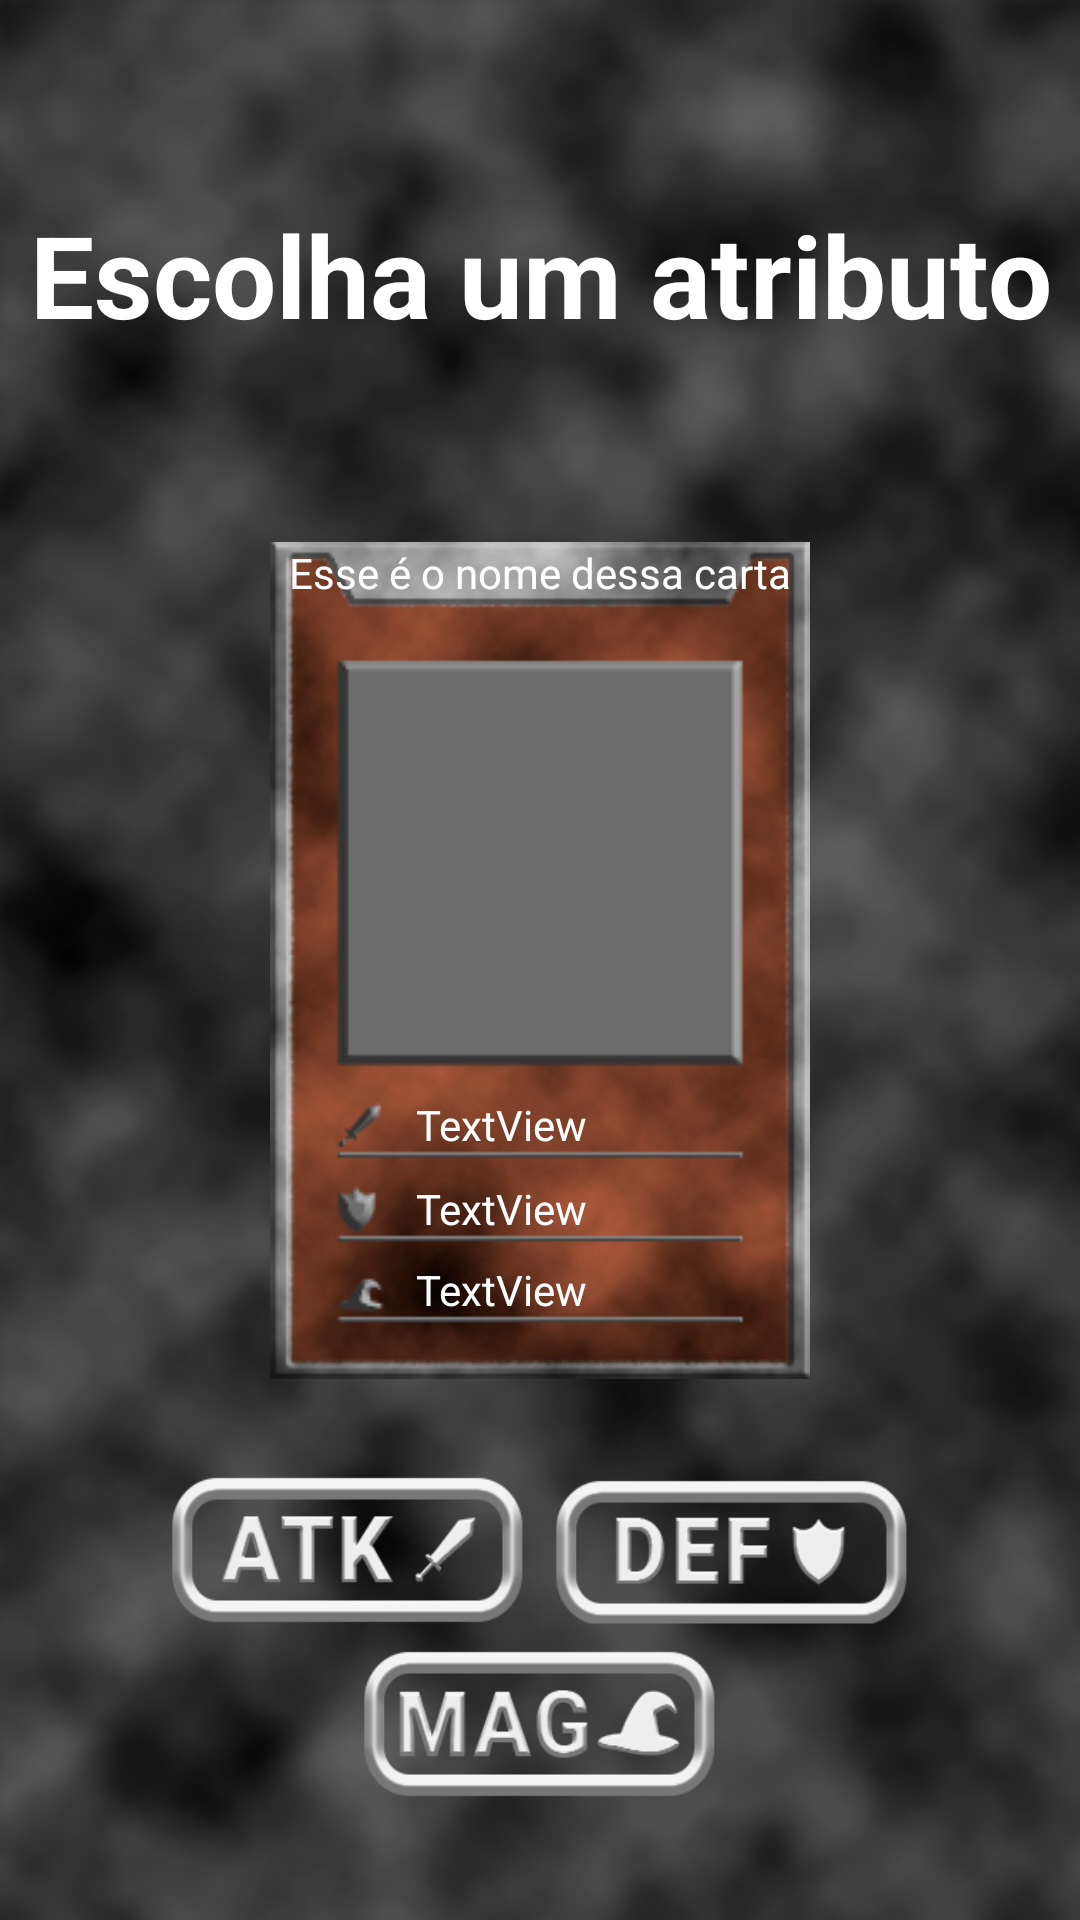

Android layout source for this screen:
<!-- AndroidManifest.xml: application theme Theme.AssessmentProjetoDeBloco -->
<!-- res/layout/layout_ingame_attribute_choice.xml -->
<?xml version="1.0" encoding="utf-8"?>
<androidx.constraintlayout.widget.ConstraintLayout xmlns:android="http://schemas.android.com/apk/res/android"
    xmlns:app="http://schemas.android.com/apk/res-auto"
    xmlns:tools="http://schemas.android.com/tools"
    android:layout_width="match_parent"
    android:layout_height="match_parent"
    android:background="@drawable/background"
    android:padding="8dp">

    <include
        android:id="@+id/card_player"
        layout="@layout/item_card"
        android:layout_width="180dp"
        android:layout_height="279dp"
        app:layout_constraintBottom_toBottomOf="parent"
        app:layout_constraintEnd_toEndOf="parent"
        app:layout_constraintStart_toStartOf="parent"
        app:layout_constraintTop_toTopOf="parent" />

    <TextView
        android:id="@+id/textView2"
        android:layout_width="wrap_content"
        android:layout_height="wrap_content"
        android:layout_marginBottom="64dp"
        android:text="Escolha um atributo"
        android:textAlignment="center"
        android:textColor="@color/white"
        android:textSize="38sp"
        android:textStyle="bold"
        app:layout_constraintBottom_toTopOf="@+id/card_player"
        app:layout_constraintEnd_toEndOf="parent"
        app:layout_constraintStart_toStartOf="parent" />

    <Button
        android:id="@+id/btn_choice_attack"
        android:layout_width="120dp"
        android:layout_height="50dp"
        android:layout_marginTop="32dp"
        android:layout_marginRight="4dp"
        android:text=""
        android:background="@drawable/button_atk"
        app:layout_constraintEnd_toStartOf="@+id/guideline2"
        app:layout_constraintTop_toBottomOf="@+id/card_player" />

    <Button
        android:id="@+id/btn_choice_def"
        android:layout_width="120dp"
        android:layout_height="50dp"
        android:layout_marginTop="32dp"
        android:layout_marginLeft="4dp"
        android:text=""
        android:background="@drawable/button_def"
        app:layout_constraintStart_toStartOf="@+id/guideline2"
        app:layout_constraintTop_toBottomOf="@+id/card_player" />

    <androidx.constraintlayout.widget.Guideline
        android:id="@+id/guideline2"
        android:layout_width="wrap_content"
        android:layout_height="wrap_content"
        android:orientation="vertical"
        app:layout_constraintGuide_percent="0.5" />

    <Button
        android:id="@+id/btn_choice_mag"
        android:layout_width="120dp"
        android:layout_height="50dp"
        android:layout_marginTop="8dp"
        android:text=""
        android:background="@drawable/button_mag"
        app:layout_constraintEnd_toEndOf="@+id/btn_choice_def"
        app:layout_constraintStart_toStartOf="@+id/btn_choice_attack"
        app:layout_constraintTop_toBottomOf="@+id/btn_choice_attack" />

</androidx.constraintlayout.widget.ConstraintLayout>
<!-- res/layout/item_card.xml (included above) -->
<?xml version="1.0" encoding="utf-8"?>
<androidx.constraintlayout.widget.ConstraintLayout xmlns:android="http://schemas.android.com/apk/res/android"
    xmlns:app="http://schemas.android.com/apk/res-auto"
    xmlns:tools="http://schemas.android.com/tools"
    android:id="@+id/container_card"
    android:layout_width="180dp"
    android:layout_height="279dp"
    android:layout_margin="4dp"
    android:background="@drawable/card_normal">

    <androidx.constraintlayout.widget.Guideline
        android:id="@+id/guideline_name"
        android:layout_width="wrap_content"
        android:layout_height="wrap_content"
        android:orientation="horizontal"
        app:layout_constraintGuide_percent="0.07" />

    <TextView
        android:id="@+id/tv_name"
        android:layout_width="wrap_content"
        android:layout_height="wrap_content"
        android:textColor="@color/white"
        app:layout_constraintBottom_toTopOf="@+id/guideline_name"
        app:layout_constraintEnd_toStartOf="@+id/guideline_name_vertical_right"
        app:layout_constraintStart_toStartOf="@+id/guideline_name_vertical"
        tools:text="Esse é o nome dessa carta" />

    <androidx.constraintlayout.widget.Guideline
        android:id="@+id/guideline_name_vertical"
        android:layout_width="wrap_content"
        android:layout_height="wrap_content"
        android:orientation="vertical"
        app:layout_constraintGuide_percent="0.15" />

    <androidx.constraintlayout.widget.Guideline
        android:id="@+id/guideline_image"
        android:layout_width="wrap_content"
        android:layout_height="wrap_content"
        android:orientation="horizontal"
        app:layout_constraintGuide_percent="0.15384616" />

    <androidx.constraintlayout.widget.Guideline
        android:id="@+id/guideline_margin_text"
        android:layout_width="wrap_content"
        android:layout_height="wrap_content"
        android:orientation="vertical"
        app:layout_constraintGuide_percent="0.27" />

    <androidx.constraintlayout.widget.Guideline
        android:id="@+id/guideline_espada"
        android:layout_width="wrap_content"
        android:layout_height="wrap_content"
        android:orientation="horizontal"
        app:layout_constraintGuide_percent="0.73" />


    <ImageView
        android:id="@+id/img_sprite"
        android:layout_width="0dp"
        android:layout_height="0dp"
        app:layout_constraintBottom_toTopOf="@+id/guideline_image_bottom"
        app:layout_constraintEnd_toEndOf="@id/guideline_name_vertical_right"
        app:layout_constraintStart_toStartOf="@+id/guideline_name_vertical"
        app:layout_constraintTop_toTopOf="@+id/guideline_image"
        tools:srcCompat="@tools:sample/avatars" />

    <androidx.constraintlayout.widget.Guideline
        android:id="@+id/guideline_name_vertical_right"
        android:layout_width="wrap_content"
        android:layout_height="wrap_content"
        android:orientation="vertical"
        app:layout_constraintGuide_percent="0.85" />

    <androidx.constraintlayout.widget.Guideline
        android:id="@+id/guideline_image_bottom"
        android:layout_width="wrap_content"
        android:layout_height="wrap_content"
        android:orientation="horizontal"
        app:layout_constraintGuide_percent="0.6125874" />

    <androidx.constraintlayout.widget.Guideline
        android:id="@+id/guideline_escudo"
        android:layout_width="wrap_content"
        android:layout_height="wrap_content"
        android:orientation="horizontal"
        app:layout_constraintGuide_percent="0.83" />

    <androidx.constraintlayout.widget.Guideline
        android:id="@+id/guideline_chapeu"
        android:layout_width="wrap_content"
        android:layout_height="wrap_content"
        android:orientation="horizontal"
        app:layout_constraintGuide_percent="0.927" />

    <TextView
        android:id="@+id/tv_attack"
        android:layout_width="wrap_content"
        android:layout_height="wrap_content"
        android:text="TextView"
        android:textColor="@color/white"
        app:layout_constraintBottom_toTopOf="@+id/guideline_espada"
        app:layout_constraintStart_toStartOf="@+id/guideline_margin_text" />

    <TextView
        android:id="@+id/tv_def"
        android:layout_width="wrap_content"
        android:layout_height="wrap_content"
        android:text="TextView"
        android:textColor="@color/white"
        app:layout_constraintBottom_toTopOf="@+id/guideline_escudo"
        app:layout_constraintStart_toStartOf="@+id/guideline_margin_text" />

    <TextView
        android:id="@+id/tv_magic"
        android:layout_width="wrap_content"
        android:layout_height="wrap_content"
        android:text="TextView"
        android:textColor="@color/white"
        app:layout_constraintBottom_toTopOf="@+id/guideline_chapeu"
        app:layout_constraintStart_toStartOf="@+id/guideline_margin_text" />

    <LinearLayout
        android:id="@+id/container_mask"
        android:layout_width="match_parent"
        android:layout_height="match_parent"
        android:background="@color/cian_dark"
        android:alpha="0"
        android:orientation="vertical"
        app:layout_constraintLeft_toLeftOf="parent"
        app:layout_constraintRight_toRightOf="parent"
        app:layout_constraintTop_toTopOf="parent"
        app:layout_constraintBottom_toBottomOf="parent"/>


</androidx.constraintlayout.widget.ConstraintLayout>
<!-- resources referenced by this layout -->
<resources>
  <color name="cian_dark">#14B2DE</color>
  <color name="white">#FFFFFFFF</color>
  <!-- drawable background: png bitmap (drawable, 57074 bytes) -->
  <!-- drawable button_atk: png bitmap (drawable, 8793 bytes) -->
  <!-- drawable button_def: png bitmap (drawable, 7795 bytes) -->
  <!-- drawable button_mag: png bitmap (drawable, 12119 bytes) -->
  <!-- drawable card_normal: png bitmap (drawable, 47401 bytes) -->
  <style name="Theme.AssessmentProjetoDeBloco" parent="Theme.Design.Light.NoActionBar">
          
          <item name="colorPrimary">@color/blue_medium</item>
          <item name="colorPrimaryVariant">@color/blue_dark</item>
          <item name="colorOnPrimary">@color/white</item>
          
          <item name="colorSecondary">@color/cian_light</item>
          <item name="colorSecondaryVariant">@color/cian_dark</item>
          <item name="colorOnSecondary">@color/black</item>
          
          <item name="android:statusBarColor">?attr/colorOnSecondary</item>
          
      </style>
  <color name="blue_medium">#1447DE</color>
  <color name="blue_dark">#1917FA</color>
  <color name="cian_light">#17FAEE</color>
  <color name="black">#FF000000</color>
</resources>
